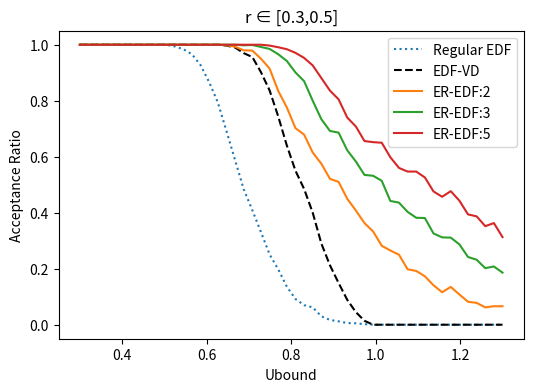

The matplotlib source for this figure:
import random
import numpy as np
import matplotlib.pyplot as plt


def generate_taskset_EDF(min_period, max_period, min_util, max_util):
    periods = []
    wcets = []
    starts = []
    total_util = 0
    while True:
        util = random.uniform(min_util, max_util)
        if total_util + util < 1:
            periods.append(random.uniform(min_period, max_period))
            wcets.append(util * periods[-1])
            starts.append(0)
            total_util += util
        else:
            break

    return list(zip(starts, periods, wcets)), total_util


def check_EDF_cond(util_lo, util_hi_hi):
    return util_hi_hi + util_lo < 1


def generate_taskset_EDF_VD(min_period, max_period, min_util, max_util, min_ratio=0.3, max_ratio=0.5):
    lo_periods = []
    lo_wcets = []
    lo_starts = []
    hi_periods = []
    hi_hi_wcets = []
    hi_lo_wcets = []
    hi_starts = []
    util_lo = 0
    util_hi_hi = 0
    util_hi_lo = 0
    schedule_valid = True
    while schedule_valid:
        # print(util_lo, util_hi_lo, util_hi_hi)
        hi_test = random.uniform(0, 1) > 0.5
        if hi_test:
            task_util_hi = random.uniform(min_util, max_util)
            lo_ratio = random.uniform(min_ratio, max_ratio)
            task_util_lo = lo_ratio * task_util_hi
            schedule_valid = check_EDF_VD_cond(util_lo, util_hi_hi + task_util_hi, util_hi_lo + task_util_lo)
            if schedule_valid:
                hi_periods.append(random.uniform(min_period, max_period))
                hi_hi_wcets.append(task_util_hi * hi_periods[-1])
                hi_lo_wcets.append(lo_ratio * hi_hi_wcets[-1])
                hi_starts.append(0)
                util_hi_lo += task_util_lo
                util_hi_hi += task_util_hi
        else:
            task_util_lo = random.uniform(min_util, max_util)
            schedule_valid = check_EDF_VD_cond(util_lo + task_util_lo, util_hi_hi, util_hi_lo)
            if schedule_valid:
                lo_periods.append(random.uniform(min_period, max_period))
                lo_wcets.append(task_util_lo * lo_periods[-1])
                lo_starts.append(0)
                util_lo += task_util_lo

    x = util_hi_lo / (1 - util_lo)
    lo_tasks = list(zip(lo_starts, lo_periods, lo_wcets))
    hi_tasks = list(zip(hi_starts, hi_periods, hi_lo_wcets, hi_hi_wcets))
    utils = (util_lo, util_hi_lo, util_hi_hi)

    return lo_tasks, hi_tasks, utils, x


def check_EDF_VD_cond(util_lo, util_hi_hi, util_hi_lo):
    cond1 = util_lo + util_hi_lo < 1
    x = util_hi_lo / (1 - util_lo)
    cond2 = x * util_lo + util_hi_hi < 1

    return cond1 & cond2


def generate_taskset_ER_EDF(min_period, max_period, min_util, max_util, er_step=0.2, num_er=5):
    lo_periods = []
    lo_wcets = []
    lo_starts = []
    hi_periods = []
    hi_wcets = []
    hi_lo_wcets = []
    hi_starts = []
    total_util = 0
    util_lo = 0
    util_hi_hi = 0
    util_hi_lo = 0
    schedule_valid = True
    while schedule_valid:
        # print(util_lo, util_hi_lo, util_hi_hi)
        hi_test = random.uniform(0, 1) > 0.5
        if hi_test:
            task_util_hi = random.uniform(min_util, max_util)
            schedule_valid = (total_util + task_util_hi) < 1
            if schedule_valid:
                hi_periods.append(random.uniform(min_period, max_period))
                hi_wcets.append(task_util_hi * hi_periods[-1])
                hi_starts.append(0)
                total_util += task_util_hi
        else:
            desired_period = random.uniform(min_period, max_period)
            desired_util = random.uniform(min_util, max_util)
            wcet = desired_util * desired_period
            max_period_new = desired_period + er_step * desired_period * num_er
            # max_period = period_mult * desired_period
            task_util_lo = wcet / max_period_new
            # print(desired_period, max_period_new)
            schedule_valid = (total_util + task_util_lo) < 1
            if schedule_valid:
                lo_periods.append(np.linspace(desired_period, max_period_new, num_er + 1))
                lo_wcets.append(wcet)
                lo_starts.append(0)
                total_util += task_util_lo

    lo_tasks = list(zip(lo_starts, lo_periods, lo_wcets))
    hi_tasks = list(zip(hi_starts, hi_periods, hi_wcets))

    return lo_tasks, hi_tasks, total_util


def change_ER_points(lo_tasks, num_er):
    if len(lo_tasks):
        lo_tasks = list(zip(*lo_tasks))
        lo_starts = list(lo_tasks[0])
        lo_periods = list(lo_tasks[1])
        lo_wcets = list(lo_tasks[2])

        for i, task in enumerate(lo_periods):
            lo_periods[i] = np.linspace(task[-1]/(num_er+1), task[-1], num_er + 1)
            # print(lo_periods[i])

        lo_tasks = list(zip(lo_starts, lo_periods, lo_wcets))

    return lo_tasks

def convert_VD_to_ER(lo_tasks, hi_tasks, utils, er_step, num_er=5):
    if len(hi_tasks):
        hi_tasks = list(zip(*hi_tasks))
        del hi_tasks[2]
        hi_tasks = list(zip(hi_tasks[0], hi_tasks[1], hi_tasks[2]))

    util_hi = utils[2]
    util = util_hi
    if len(lo_tasks):
        lo_tasks = list(zip(*lo_tasks))
        lo_starts = np.array(lo_tasks[0])
        lo_periods = np.array([lo_tasks[1]])
        lo_wcets = np.array(lo_tasks[2])
        util_lo = np.sum(lo_wcets / lo_periods)
        util = util_hi + util_lo
        # print(util_lo, util)

        for i in range(num_er):
            lo_periods = np.concatenate((lo_periods, [lo_periods[-1, :] + er_step * lo_periods[0, :]]), axis=0)
            util_lo = np.sum(lo_wcets / lo_periods[-1, :])
            util = util_hi + util_lo
            print(util_lo, util)

        # while util > 1:
        #     lo_periods = np.concatenate((lo_periods, [lo_periods[-1, :] + er_step * lo_periods[0, :]]), axis=0)
        #     util_lo = np.sum(lo_wcets / lo_periods[-1, :])
        #     util = util_hi + util_lo
        #     # print(util_lo, util)

        lo_tasks = list(zip(lo_starts.T, lo_periods.T, lo_wcets.T))

    return lo_tasks, hi_tasks, util


def generate_taskset_ubound(min_period, max_period, min_util, max_util, min_ratio, max_ratio, ubound):
    lo_periods = []
    lo_wcets = []
    lo_starts = []
    hi_periods = []
    hi_hi_wcets = []
    hi_lo_wcets = []
    hi_starts = []
    util_lo = 0
    util_hi_hi = 0
    util_hi_lo = 0
    util_lo_er = 0
    schedule_valid = True
    while schedule_valid:
        # print(util_lo, util_hi_lo, util_hi_hi)
        hi_test = random.uniform(0, 1) > 0.5
        if hi_test:
            task_util_hi = random.uniform(min_util, max_util)
            lo_ratio = random.uniform(min_ratio, max_ratio)
            task_util_lo = lo_ratio * task_util_hi
            hi_periods.append(random.uniform(min_period, max_period))
            hi_hi_wcets.append(task_util_hi * hi_periods[-1])
            hi_lo_wcets.append(lo_ratio * hi_hi_wcets[-1])
            hi_starts.append(0)
            util_hi_lo += task_util_lo
            util_hi_hi += task_util_hi

            schedule_valid = check_ubound_cond(util_lo, util_hi_hi, util_hi_lo, ubound)
            # if schedule_valid:

        else:
            task_util_lo = random.uniform(min_util, max_util)
            lo_periods.append(random.uniform(min_period, max_period))
            lo_wcets.append(task_util_lo * lo_periods[-1])
            lo_starts.append(0)
            util_lo += task_util_lo
            util_lo_er += lo_wcets[-1]/(2*lo_periods[-1])
            schedule_valid = check_ubound_cond(util_lo, util_hi_hi, util_hi_lo, ubound)
            # if schedule_valid:

    lo_tasks = list(zip(lo_starts, lo_periods, lo_wcets))
    hi_tasks = list(zip(hi_starts, hi_periods, hi_lo_wcets, hi_hi_wcets))
    utils = (util_lo, util_hi_lo, util_hi_hi, util_lo_er)

    return lo_tasks, hi_tasks, utils


def check_ubound_cond(util_lo, util_hi_hi, util_hi_lo, ubound):
    u1 = util_hi_hi
    u2 = util_lo + util_hi_lo
    # print(u1, u2)
    return max(u1, u2) < ubound

    # return cond1 & cond2


if __name__ == "__main__":

    ubound_arr = np.linspace(0.3, 1.3)
    # ubound_arr = [1]
    accep_arr_vd = np.zeros([len(ubound_arr)])
    accep_ratio_edf = np.zeros([len(ubound_arr)])

    k_arr = [2, 3, 5]
    accep_ratio_er = np.zeros([len(ubound_arr), len(k_arr)])

    min_ratio = 0.3
    max_ratio = 0.5
    n_tasks = 1000

    util_hi_hi_arr = []
    util_lo_arr = []
    for i, ubound in enumerate(ubound_arr):
        for j in range(n_tasks):
            lo_tasks, hi_tasks, utils = generate_taskset_ubound(min_period=1, max_period=10,
                                                                min_util=0.02, max_util=0.2,
                                                                min_ratio=min_ratio, max_ratio=max_ratio,
                                                                ubound=ubound)
            util_lo = utils[0]
            util_hi_lo = utils[1]
            util_hi_hi = utils[2]
            util_lo_er = utils[3]

            util_hi_hi_arr.append(util_hi_hi)
            util_lo_arr.append(util_lo)

            if check_EDF_VD_cond(util_lo, util_hi_hi, util_hi_lo):
                accep_arr_vd[i] += 1
            if check_EDF_cond(util_lo, util_hi_hi):
                accep_ratio_edf[i] += 1
            for k_ind, k in enumerate(k_arr):
                if check_EDF_cond(util_lo / k, util_hi_hi):
                    accep_ratio_er[i, k_ind] += 1

    accep_arr_vd = accep_arr_vd / n_tasks
    accep_ratio_edf = accep_ratio_edf / n_tasks
    accep_ratio_er = accep_ratio_er / n_tasks

    plt.figure(figsize=(6, 4))
    plt.plot(ubound_arr, accep_ratio_edf, ':')
    plt.plot(ubound_arr, accep_arr_vd, '--k')
    plt.plot(ubound_arr, accep_ratio_er)

    plt.xlabel('Ubound')
    plt.ylabel('Acceptance Ratio')
    plt.legend(['Regular EDF', 'EDF-VD', 'ER-EDF:2', 'ER-EDF:3', 'ER-EDF:5'])
    plt.title(f'r ∈ [{min_ratio},{max_ratio}]')
    # plt.savefig('EDF_VD_acceptance ratio', bbox_inches='tight')
    plt.savefig('ER-EDF_acceptance ratio', bbox_inches='tight')
    plt.show()

    print('LO util:', np.mean(np.array(util_lo_arr)))
    print('HI util:', np.mean(np.array(util_hi_hi_arr)))
